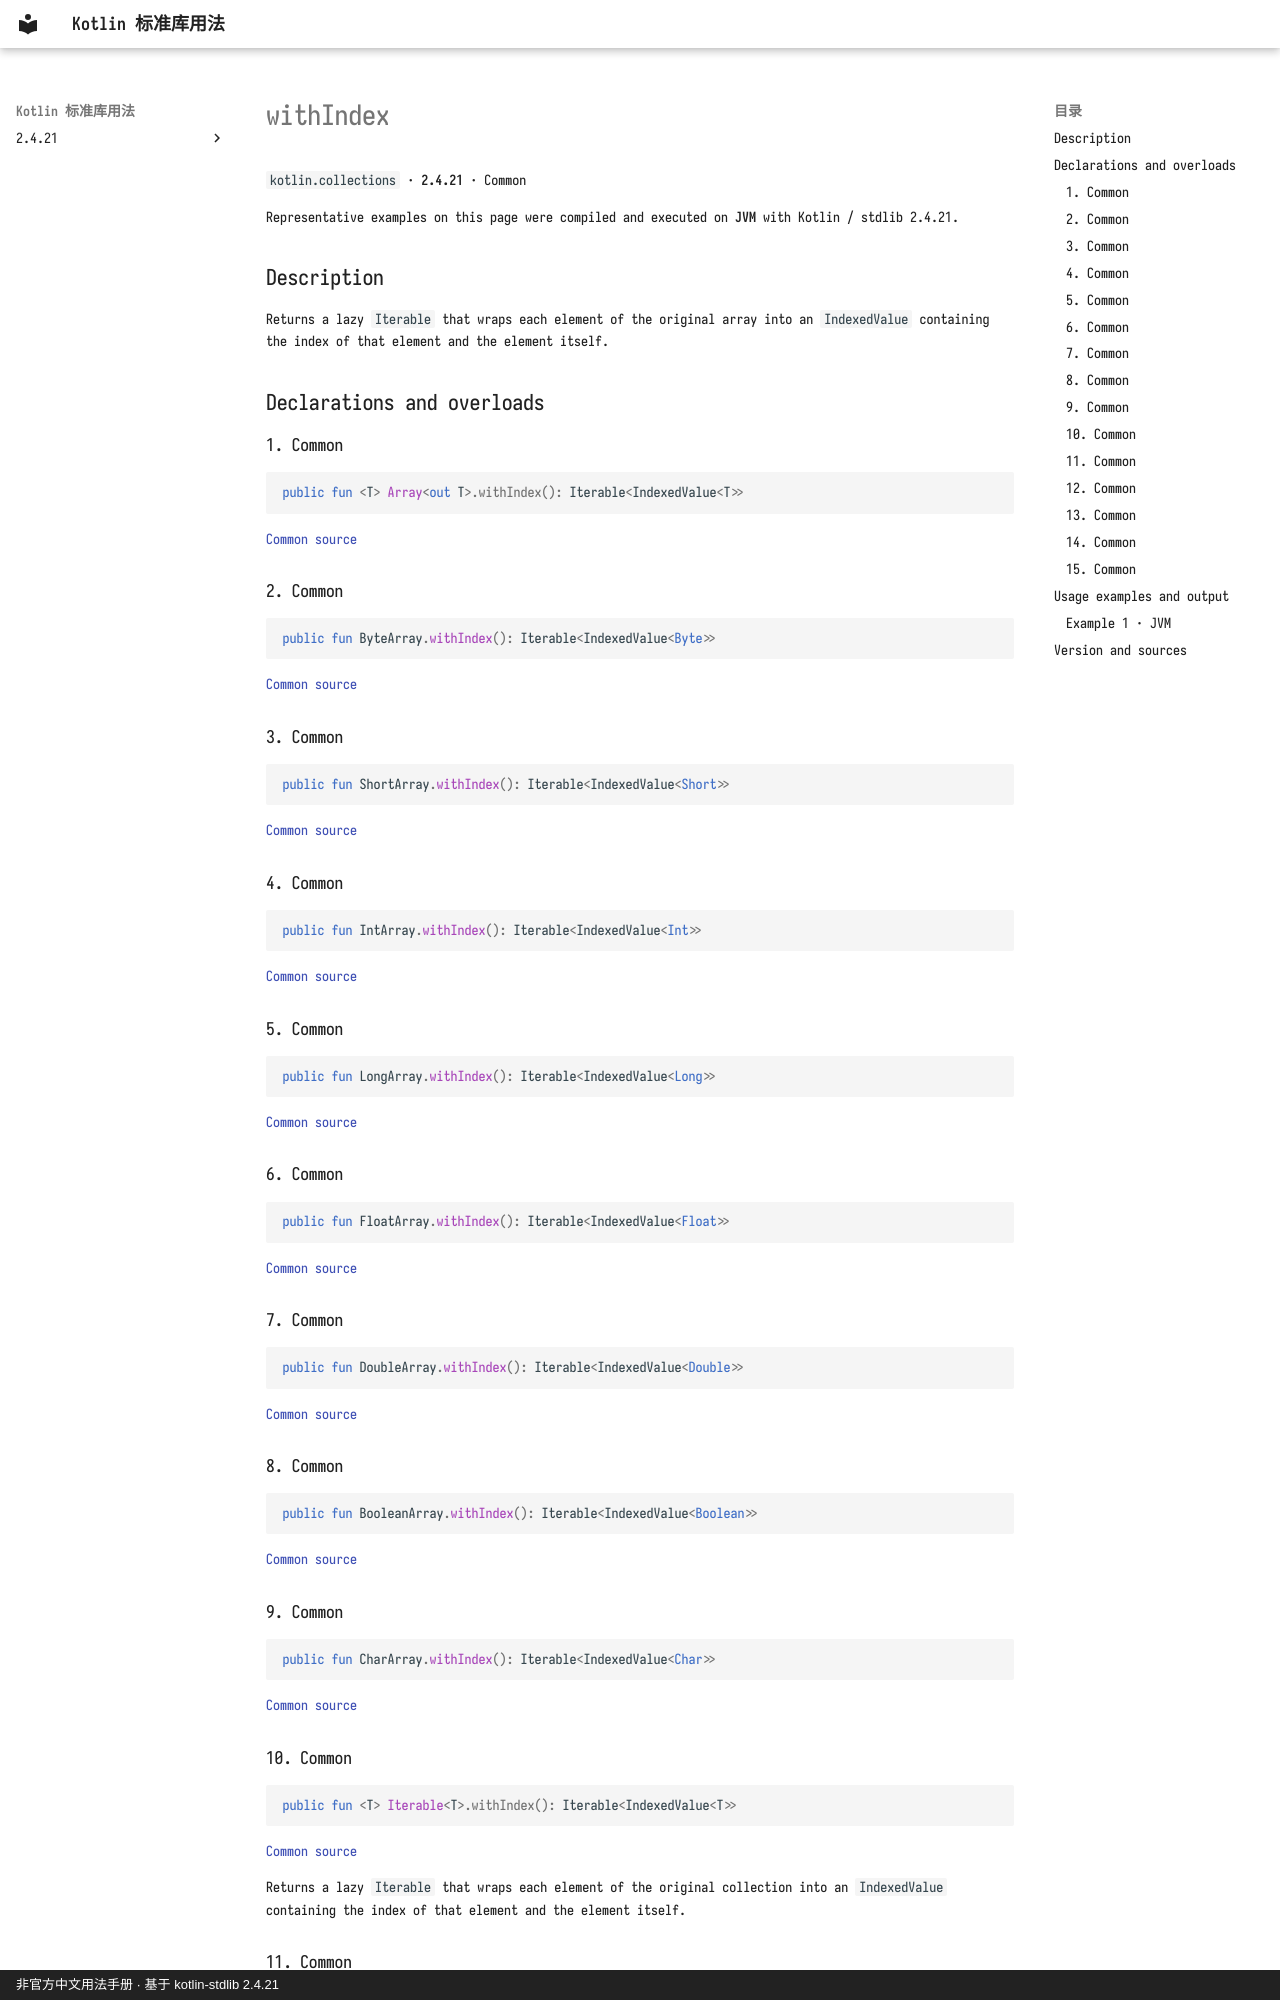

repository: oooooooko/kotlin-stdlib-docs · page: en/api/kotlin.collections/withindex--dd2bc029/index.html · generator: mkdocs · copyright: 非官方中文用法手册 · 基于 kotlin-stdlib 2.4.21

# withIndex

`kotlin.collections` · **2.4.21** · Common

Representative examples on this page were compiled and executed on **JVM** with Kotlin / stdlib 2.4.21.

## Description

Returns a lazy `Iterable` that wraps each element of the original array
into an `IndexedValue` containing the index of that element and the element itself.

## Declarations and overloads

### 1. Common

```kotlin
public fun <T> Array<out T>.withIndex(): Iterable<IndexedValue<T>>
```

[Common source](https://github.com/JetBrains/kotlin/blob/v2.4.21/libraries/stdlib/common/src/generated/_Arrays.kt#L13290)

### 2. Common

```kotlin
public fun ByteArray.withIndex(): Iterable<IndexedValue<Byte>>
```

[Common source](https://github.com/JetBrains/kotlin/blob/v2.4.21/libraries/stdlib/common/src/generated/_Arrays.kt#L13298)

### 3. Common

```kotlin
public fun ShortArray.withIndex(): Iterable<IndexedValue<Short>>
```

[Common source](https://github.com/JetBrains/kotlin/blob/v2.4.21/libraries/stdlib/common/src/generated/_Arrays.kt#L13306)

### 4. Common

```kotlin
public fun IntArray.withIndex(): Iterable<IndexedValue<Int>>
```

[Common source](https://github.com/JetBrains/kotlin/blob/v2.4.21/libraries/stdlib/common/src/generated/_Arrays.kt#L13314)

### 5. Common

```kotlin
public fun LongArray.withIndex(): Iterable<IndexedValue<Long>>
```

[Common source](https://github.com/JetBrains/kotlin/blob/v2.4.21/libraries/stdlib/common/src/generated/_Arrays.kt#L13322)

### 6. Common

```kotlin
public fun FloatArray.withIndex(): Iterable<IndexedValue<Float>>
```

[Common source](https://github.com/JetBrains/kotlin/blob/v2.4.21/libraries/stdlib/common/src/generated/_Arrays.kt#L13330)

### 7. Common

```kotlin
public fun DoubleArray.withIndex(): Iterable<IndexedValue<Double>>
```

[Common source](https://github.com/JetBrains/kotlin/blob/v2.4.21/libraries/stdlib/common/src/generated/_Arrays.kt#L13338)

### 8. Common

```kotlin
public fun BooleanArray.withIndex(): Iterable<IndexedValue<Boolean>>
```

[Common source](https://github.com/JetBrains/kotlin/blob/v2.4.21/libraries/stdlib/common/src/generated/_Arrays.kt#L13346)

### 9. Common

```kotlin
public fun CharArray.withIndex(): Iterable<IndexedValue<Char>>
```

[Common source](https://github.com/JetBrains/kotlin/blob/v2.4.21/libraries/stdlib/common/src/generated/_Arrays.kt#L13354)

### 10. Common

```kotlin
public fun <T> Iterable<T>.withIndex(): Iterable<IndexedValue<T>>
```

[Common source](https://github.com/JetBrains/kotlin/blob/v2.4.21/libraries/stdlib/common/src/generated/_Collections.kt#L1825)

Returns a lazy `Iterable` that wraps each element of the original collection
into an `IndexedValue` containing the index of that element and the element itself.
